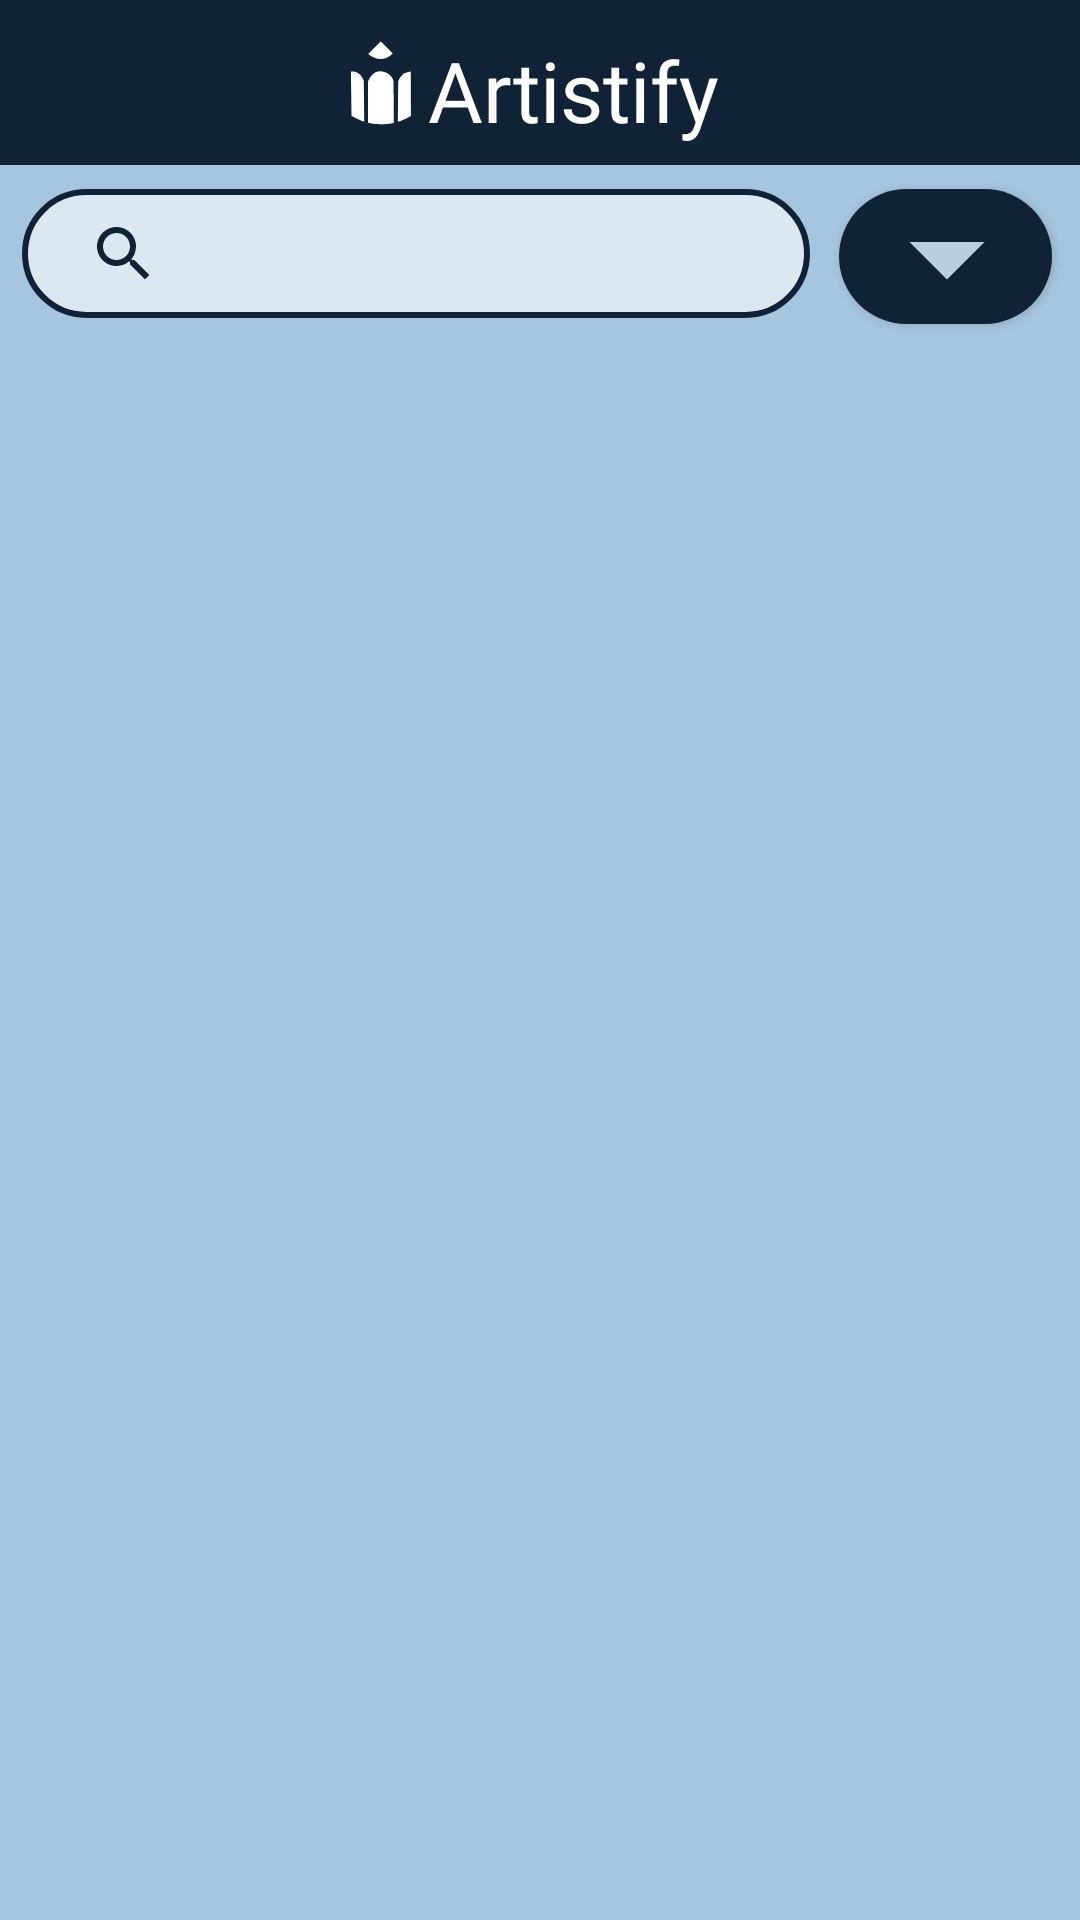

Write the Android layout XML for this screen, with the resource values it uses.
<!-- AndroidManifest.xml: application theme Theme.Artistify -->
<!-- res/layout/fragment_users.xml -->
<?xml version="1.0" encoding="utf-8"?>
<androidx.constraintlayout.widget.ConstraintLayout xmlns:android="http://schemas.android.com/apk/res/android"
    xmlns:app="http://schemas.android.com/apk/res-auto"
    xmlns:tools="http://schemas.android.com/tools"
    android:layout_width="match_parent"
    android:layout_height="match_parent"
    android:background="@color/lightblue_middle"
    tools:context=".Admin.UsersFragment">


    


    <ImageView
        android:id="@+id/imageView6"
        android:layout_width="match_parent"
        android:layout_height="62dp"
        android:background="@color/lightblue_middle"

        app:layout_constraintRight_toLeftOf="parent"
        app:layout_constraintRight_toRightOf="parent"
        app:layout_constraintTop_toBottomOf="@id/imageView5" />


    <Button
        android:id="@+id/status_btn"
        android:layout_width="71dp"
        android:layout_height="45dp"
        android:background="@drawable/button"
        android:drawableLeft="@drawable/status_btn_icon"
        android:minWidth="0dp"
        android:minHeight="0dp"
        android:paddingLeft="6dp"
        android:textAllCaps="false"
        android:textColor="@color/white"

        app:backgroundTint="@color/darkblue"
        app:layout_constraintBottom_toBottomOf="@+id/imageView6"
        app:layout_constraintEnd_toEndOf="parent"
        app:layout_constraintStart_toEndOf="@+id/search_user"
        app:layout_constraintTop_toTopOf="@+id/imageView6"
        app:layout_constraintVertical_bias="0.47" />

    <SearchView
        android:id="@+id/search_user"
        android:layout_width="0dp"
        android:layout_height="43dp"
        android:background="@drawable/search_field"
        android:clickable="true"
        android:closeIcon="@drawable/ic_baseline_clear_24"
        android:ems="10"
        android:fontFamily="@font/regular"
        android:inputType="textEmailAddress"
        android:queryHint="Search user"
        android:searchHintIcon="@drawable/ic_baseline_search_24"
        android:searchIcon="@drawable/ic_baseline_search_24"
        android:textColor="@color/darkblue"
        android:textColorHint="@color/darkblue"

        app:layout_constraintBottom_toBottomOf="@+id/imageView6"
        app:layout_constraintEnd_toStartOf="@id/guideline2"
        app:layout_constraintHorizontal_bias="1.0"
        app:layout_constraintStart_toStartOf="@+id/guideline"
        app:layout_constraintTop_toTopOf="@+id/imageView6"
        app:layout_constraintVertical_bias="0.421"
        app:theme="@style/SearchViewStyle"
        android:focusable="true" />

    <ImageView
        android:id="@+id/imageView5"
        android:layout_width="match_parent"
        android:layout_height="55dp"
        android:background="@color/darkblue"
        app:layout_constraintRight_toLeftOf="parent"
        app:layout_constraintRight_toRightOf="parent"
        app:layout_constraintTop_toBottomOf="parent"

        app:layout_constraintTop_toTopOf="parent" />

    <ImageView
        android:id="@+id/imageView4"
        android:layout_width="31dp"
        android:layout_height="34dp"
        app:layout_constraintBottom_toBottomOf="@+id/imageView5"
        app:layout_constraintEnd_toEndOf="parent"
        app:layout_constraintHorizontal_bias="0.339"
        app:layout_constraintStart_toStartOf="parent"
        app:layout_constraintTop_toTopOf="@+id/imageView5"
        app:layout_constraintVertical_bias="0.523"
        app:srcCompat="@drawable/ic_logo_icon_01" />

    <TextView
        android:id="@+id/textView10"
        android:layout_width="wrap_content"
        android:layout_height="wrap_content"
        android:fontFamily="@font/a_bold"
        android:text="Artistify"
        android:textColor="@color/white"
        android:textSize="28sp"
        app:layout_constraintBottom_toBottomOf="@+id/imageView5"
        app:layout_constraintEnd_toEndOf="parent"
        app:layout_constraintHorizontal_bias="0.0"
        app:layout_constraintStart_toEndOf="@+id/imageView4"
        app:layout_constraintTop_toTopOf="parent"
        app:layout_constraintVertical_bias="0.647" />

    <RelativeLayout
        android:layout_width="match_parent"
        android:layout_height="0dp"
        android:layout_marginStart="1dp"
        android:layout_marginLeft="1dp"
        android:layout_marginEnd="1dp"
        android:layout_marginRight="1dp"
        android:layout_marginBottom="55dp"
        app:layout_constraintBottom_toBottomOf="parent"
        app:layout_constraintEnd_toEndOf="parent"
        app:layout_constraintStart_toStartOf="parent"
        app:layout_constraintTop_toBottomOf="@id/imageView6">

        <androidx.recyclerview.widget.RecyclerView
            android:id="@+id/myRecycleView"
            android:layout_width="match_parent"
            android:layout_height="match_parent">

        </androidx.recyclerview.widget.RecyclerView>

    </RelativeLayout>

    <androidx.constraintlayout.widget.Guideline
        android:id="@+id/guideline"
        android:layout_width="wrap_content"
        android:layout_height="wrap_content"
        app:layout_constraintGuide_percent="0.02"
        android:orientation="vertical"
        />

    <androidx.constraintlayout.widget.Guideline
        android:id="@+id/guideline2"
        android:layout_width="wrap_content"
        android:layout_height="wrap_content"
        app:layout_constraintGuide_percent="0.75"
        android:orientation="vertical"
         />

</androidx.constraintlayout.widget.ConstraintLayout>
<!-- resources referenced by this layout -->
<resources>
  <color name="darkblue">#102336</color>
  <color name="lightblue_middle">#A6C5DE</color>
  <color name="white">#FFFFFFFF</color>
  <!-- drawable button (drawable) -->
  <?xml version="1.0" encoding="utf-8"?>
  <shape android:shape="rectangle"  xmlns:android="http://schemas.android.com/apk/res/android">
      <corners android:radius="50sp"/>
      <solid android:color="@color/lightblue"/>
  
  </shape>
  <!-- drawable ic_baseline_clear_24 (drawable) -->
  <vector android:height="24dp" android:tint="#102336"
      android:viewportHeight="24" android:viewportWidth="24"
      android:width="24dp" xmlns:android="http://schemas.android.com/apk/res/android">
      <path android:fillColor="@android:color/white" android:pathData="M19,6.41L17.59,5 12,10.59 6.41,5 5,6.41 10.59,12 5,17.59 6.41,19 12,13.41 17.59,19 19,17.59 13.41,12z"/>
  </vector>
  <!-- drawable ic_baseline_search_24 (drawable) -->
  <vector android:height="24dp" android:tint="#102336"
      android:viewportHeight="24" android:viewportWidth="24"
      android:width="24dp" xmlns:android="http://schemas.android.com/apk/res/android">
      <path android:fillColor="@android:color/white" android:pathData="M15.5,14h-0.79l-0.28,-0.27C15.41,12.59 16,11.11 16,9.5 16,5.91 13.09,3 9.5,3S3,5.91 3,9.5 5.91,16 9.5,16c1.61,0 3.09,-0.59 4.23,-1.57l0.27,0.28v0.79l5,4.99L20.49,19l-4.99,-5zM9.5,14C7.01,14 5,11.99 5,9.5S7.01,5 9.5,5 14,7.01 14,9.5 11.99,14 9.5,14z"/>
  </vector>
  <!-- drawable search_field (drawable-xxhdpi) -->
  <?xml version="1.0" encoding="utf-8"?>
  <shape android:shape="rectangle" xmlns:android="http://schemas.android.com/apk/res/android">
      <solid android:color="@color/lightblue_white"/>
      <corners android:radius="50dp"/>
      <padding android:left="10sp"/>
      <stroke android:color="@color/darkblue" android:width="2dp"/>
  </shape>
  <!-- drawable status_btn_icon (drawable) -->
  <vector android:height="60dp" android:tint="#B9D0E3"
      android:viewportHeight="24" android:viewportWidth="24"
      android:width="60dp" xmlns:android="http://schemas.android.com/apk/res/android">
      <path android:fillColor="@android:color/white" android:pathData="M7,10l5,5 5,-5z"/>
  </vector>
  <style name="SearchViewStyle" parent="Widget.AppCompat.SearchView">
          <item name="android:textColor">@color/darkblue</item>
          <item name="android:searchIcon">@color/darkblue</item>
          <item name="android:editTextColor">@color/darkblue</item>
          <item name="android:textColorHint">@color/darkblue</item>
      </style>
  <style name="Theme.Artistify" parent="Theme.MaterialComponents.DayNight.DarkActionBar">
          
          <item name="colorPrimary">@color/lightblue</item>
          <item name="colorPrimaryVariant">@color/lightblue</item>
          <item name="colorOnPrimary">@color/white</item>
          
          <item name="colorSecondary">@color/lightblue</item>
          <item name="colorSecondaryVariant">@color/lightblue</item>
          <item name="colorOnSecondary">@color/darkblue_1</item>
          
          <item name="android:statusBarColor" tools:targetApi="l">@color/darkblue</item>
          
  
          <item name="windowNoTitle">true</item>
          <item name="windowActionBar">false</item>
  
          <item name="radioButtonStyle">@style/Widget.App.RadioButton</item>
  
          <item name="colorOnSurface">@color/darkblue</item>
  
      </style>
  <color name="lightblue">#73A8D1</color>
  <color name="lightblue_white">#DCE8F1</color>
  <color name="darkblue_1">#426684</color>
  <style name="Widget.App.RadioButton" parent="Widget.MaterialComponents.CompoundButton.RadioButton">
          <item name="materialThemeOverlay">@style/ThemeOverlay.App.RadioButton</item>
      </style>
  <style name="ThemeOverlay.App.RadioButton" parent="">
          <item name="colorOnSurface">@color/darkblue</item>
          <item name="colorSecondary">@color/darkblue</item>
      </style>
</resources>
